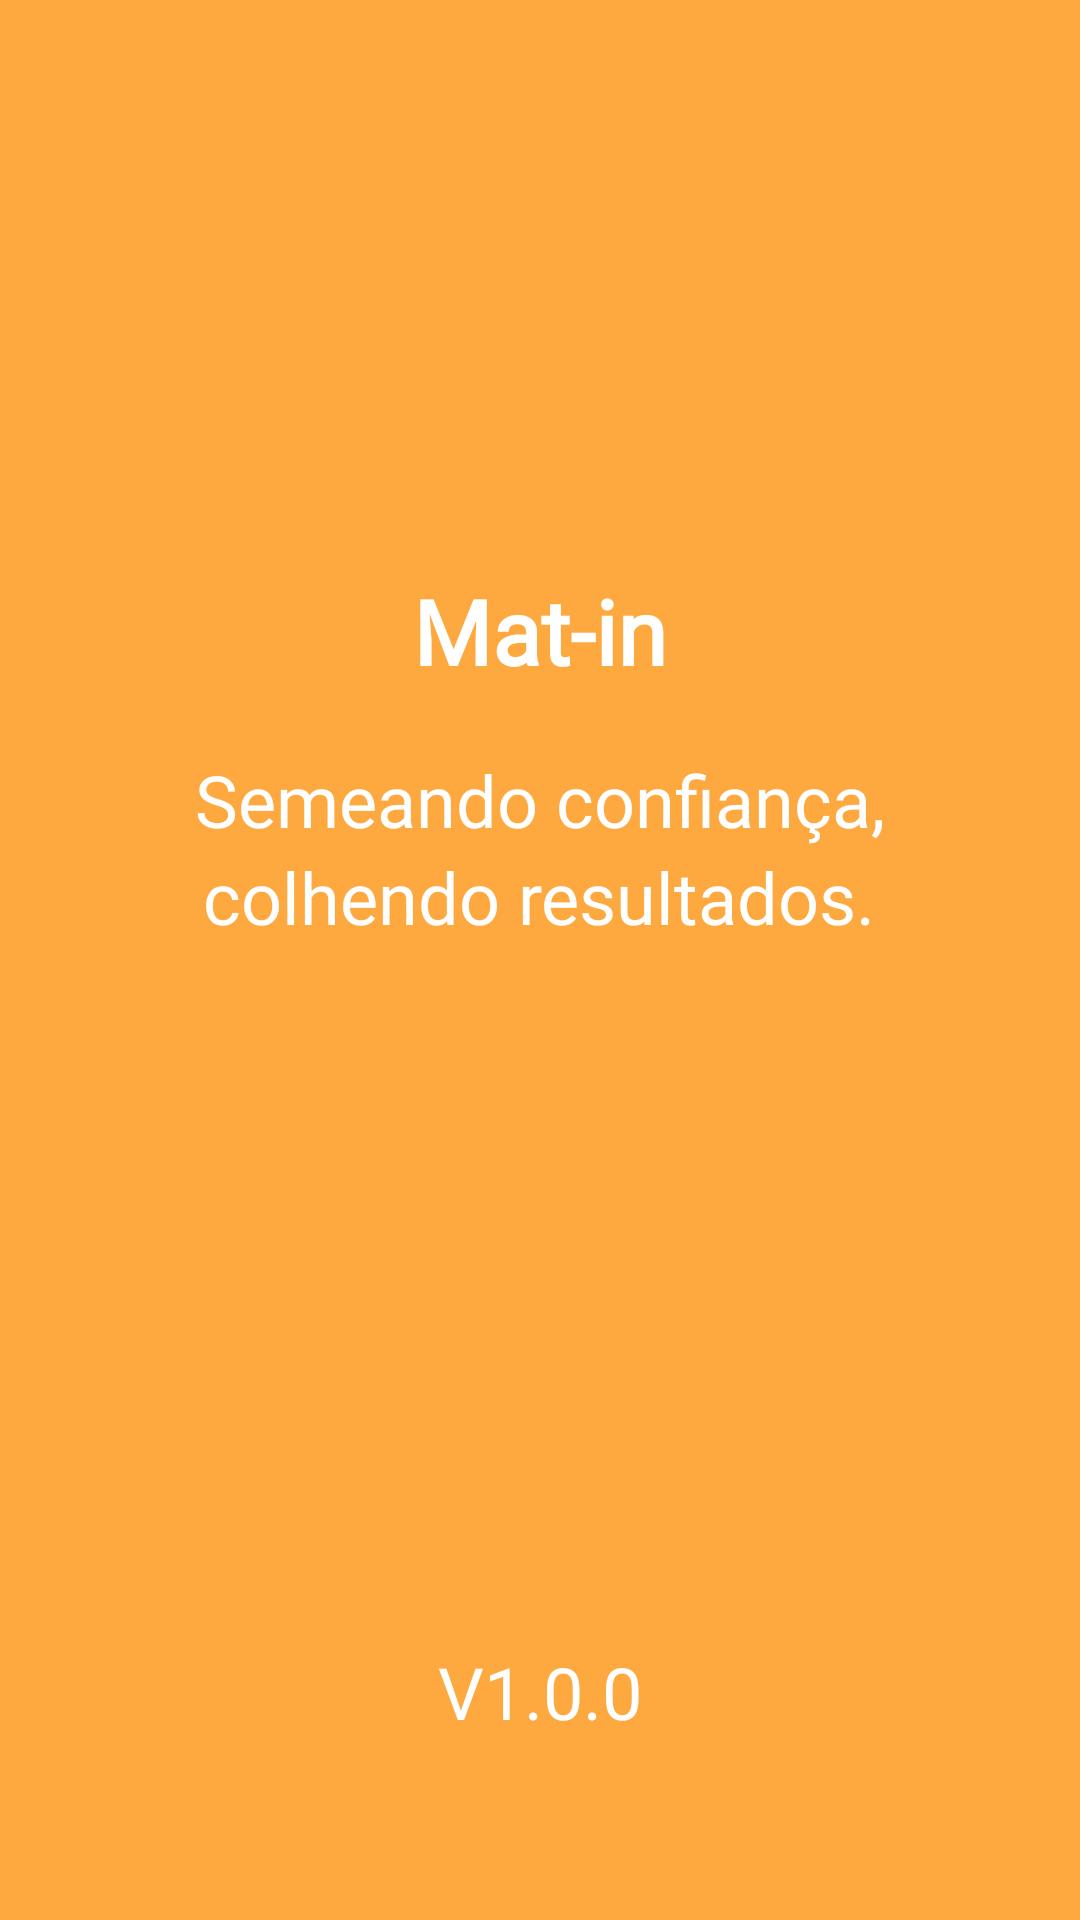

Android layout source for this screen:
<!-- AndroidManifest.xml: application theme Theme.V20 -->
<!-- res/layout/splash_activity.xml -->
<?xml version="1.0" encoding="utf-8"?>
<androidx.constraintlayout.widget.ConstraintLayout xmlns:android="http://schemas.android.com/apk/res/android"
    xmlns:app="http://schemas.android.com/apk/res-auto"
    xmlns:tools="http://schemas.android.com/tools"
    android:id="@+id/main"
    android:layout_width="match_parent"
    android:layout_height="match_parent"
    android:background="@color/laranjaPrimario"
    tools:context=".SplashActivity">

    <RelativeLayout
        android:layout_width="match_parent"
        android:layout_height="match_parent"
        android:orientation="vertical"
        android:paddingTop="190dp"
        android:paddingBottom="60dp">

        <TextView android:id="@+id/matin"
            android:layout_width="wrap_content"
            android:layout_height="wrap_content"
            android:text="Mat-in"
            android:textColor="@color/white"
            android:layout_centerHorizontal="true"
            android:fontFamily="@font/montserrat_semibold"
            android:textFontWeight="1000"
            android:textSize="30sp"/>

        <LinearLayout
            android:layout_width="wrap_content"
            android:layout_height="wrap_content"
            android:layout_marginTop="20dp"
            android:layout_below="@id/matin"
            android:layout_centerHorizontal="true"
            android:orientation="vertical">
            <TextView
                android:layout_width="wrap_content"
                android:layout_height="wrap_content"
                android:textColor="@color/white"
                android:layout_gravity="center"
                android:textAlignment="center"
                android:textSize="24sp"
                android:text="Semeando confiança,"/>
            <TextView
                android:layout_width="wrap_content"
                android:layout_height="wrap_content"
                android:layout_gravity="center"
                android:textAlignment="center"
                android:textColor="@color/white"
                android:textSize="24sp"
                android:text="colhendo resultados."/>

        </LinearLayout>

        <TextView
            android:layout_width="wrap_content"
            android:layout_height="wrap_content"
            android:text="V1.0.0"
            android:textColor="@color/white"
            android:textSize="24sp"
            android:layout_centerHorizontal="true"
            android:layout_alignParentBottom="true"/>

    </RelativeLayout>

</androidx.constraintlayout.widget.ConstraintLayout>
<!-- resources referenced by this layout -->
<resources>
  <color name="laranjaPrimario">#FEA940</color>
  <color name="white">#FFFFFFFF</color>
  <style name="Theme.V20" parent="Base.Theme.V20" />
  <style name="Base.Theme.V20" parent="Theme.AppCompat.DayNight.NoActionBar">
          
          
          <item name="fontFamily">@font/montserrat</item>
          <item name="android:textSize">17sp</item>
      </style>
</resources>
